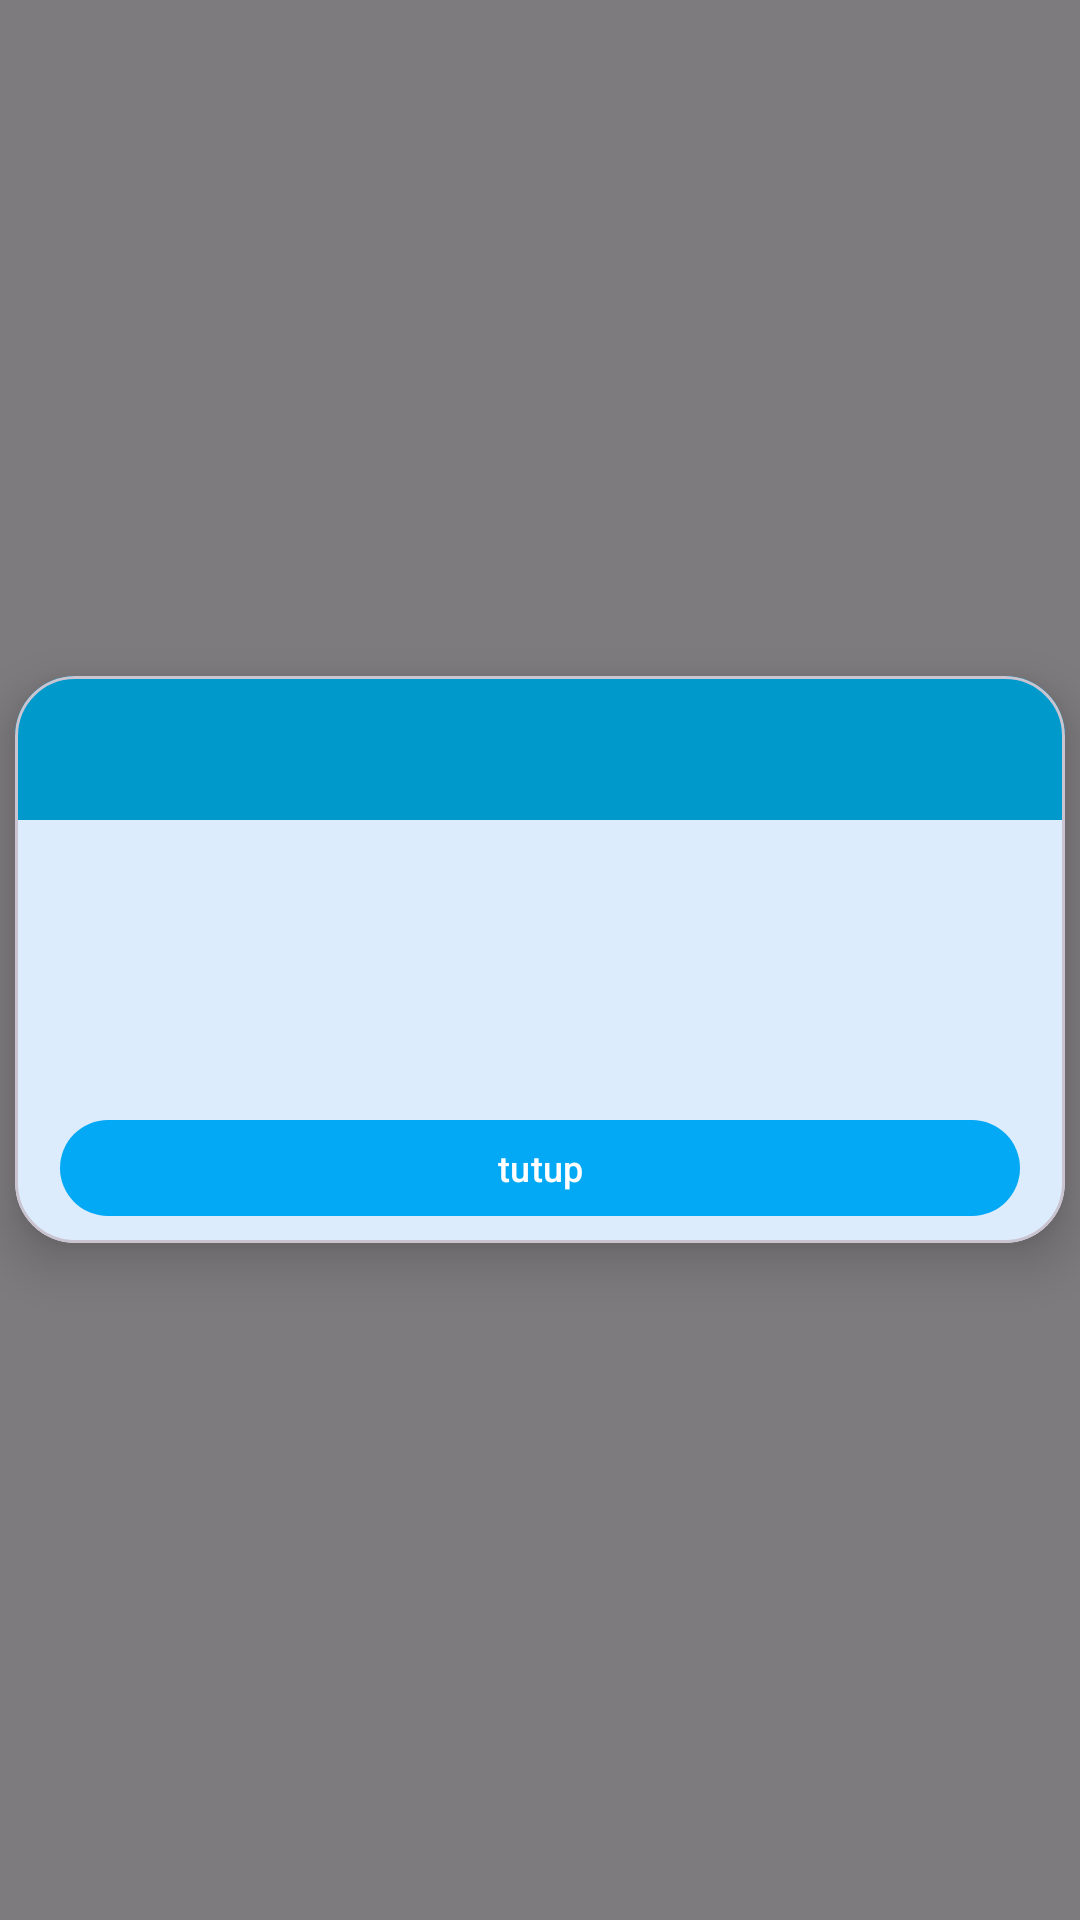

Write the Android layout XML for this screen, with the resource values it uses.
<!-- AndroidManifest.xml: application theme Theme.ScannerQrCode -->
<!-- res/layout/single_dialog_button.xml -->
<?xml version="1.0" encoding="utf-8"?>
<LinearLayout xmlns:android="http://schemas.android.com/apk/res/android"
    xmlns:tools="http://schemas.android.com/tools"
    android:layout_width="match_parent"
    android:layout_height="match_parent"
    xmlns:app="http://schemas.android.com/apk/res-auto"
    android:background="@color/semitransparent"
    android:gravity="center">

    <com.google.android.material.card.MaterialCardView
        android:layout_width="350dp"
        android:layout_height="wrap_content"
        app:cardCornerRadius="20dp"
        app:cardElevation="10dp">

        <RelativeLayout
            android:layout_width="wrap_content"
            android:layout_height="wrap_content"
            android:background="@drawable/dialog_white_bg">

            <RelativeLayout
                android:id="@+id/rl_ic_warning"
                android:layout_width="match_parent"
                android:layout_height="wrap_content"
                android:background="@android:color/holo_blue_dark">

                <ImageView
                    android:layout_width="40dp"
                    android:layout_height="40dp"
                    android:layout_centerHorizontal="true"
                    android:layout_marginTop="4dp"
                    android:layout_marginBottom="4dp"
                    android:gravity="center"
                    android:src="@drawable/ic_info"
                    tools:ignore="ContentDescription" />

            </RelativeLayout>

            <TextView
                android:id="@+id/txt_title_warning"
                android:layout_width="wrap_content"
                android:layout_height="wrap_content"
                android:layout_below="@id/rl_ic_warning"
                android:layout_centerHorizontal="true"
                android:layout_marginTop="5dp"
                android:gravity="center"
                android:textColor="#414141"
                android:textSize="20dp"
                android:textStyle="bold"
                tools:text="Informasi" />

            <TextView
                android:id="@+id/txt_content"
                android:layout_width="wrap_content"
                android:layout_height="wrap_content"
                android:layout_below="@id/txt_title_warning"
                android:layout_centerInParent="true"
                android:layout_marginStart="10dp"
                android:layout_marginTop="10dp"
                android:layout_marginEnd="10dp"
                android:layout_marginBottom="10dp"
                android:gravity="center_vertical"
                android:justificationMode="inter_word"
                android:maxLines="7"
                android:paddingStart="10dp"
                android:paddingTop="10dp"
                android:paddingEnd="10dp"
                android:paddingBottom="10dp"
                android:scrollbars="vertical"
                android:textColor="@color/ruang_belajar_base_black"
                android:textSize="14dp"
                tools:text="Pada halaman ini kamu dapat menghasilkan uang dengan cara claim point dari klik iklan yang sudah disediakan\niklan wajib diklik apabila lupa klik iklan terus mau claim lagi, mohon maaf harus ulang lagi episodenya dan menunggu 10 menit lagi
\n\n
info : sudah bisa next durasi dengan tap dua kali di layar kiri maupun kanan
dan sudah bisa ubah volume dan ubah pencahayaan layar dengan cara usap keatas atau kebawah pada posisi layar kiri maupun kanan" />

            <LinearLayout
                android:layout_width="match_parent"
                android:layout_height="wrap_content"
                android:orientation="horizontal"
                android:layout_marginTop="5dp"
                android:layout_below="@id/txt_content"
                android:gravity="center"
                android:layout_margin="5dp">

                <com.google.android.material.button.MaterialButton
                    android:id="@+id/btn_ok"
                    android:layout_weight="1"
                    android:layout_width="wrap_content"
                    android:layout_height="40dp"
                    android:layout_marginLeft="10dp"
                    android:layout_marginRight="10dp"
                    android:text="@string/tutup"
                    android:textStyle="normal"
                    android:elevation="10dp"
                    app:cornerRadius="20dp"
                    android:textColor="#FFF"
                    android:textSize="12dp"/>

                <com.google.android.material.button.MaterialButton
                    android:id="@+id/c_btn_cancel"
                    android:layout_weight="1"
                    android:layout_width="wrap_content"
                    android:layout_height="40dp"
                    android:layout_marginLeft="10dp"
                    android:layout_marginRight="10dp"
                    android:text="@string/tutup"
                    android:visibility="gone"
                    android:textStyle="normal"
                    android:elevation="10dp"
                    app:cornerRadius="20dp"
                    android:textColor="#FFF"
                    android:textSize="12dp"/>

            </LinearLayout>

        </RelativeLayout>

    </com.google.android.material.card.MaterialCardView>



</LinearLayout>
<!-- resources referenced by this layout -->
<resources>
  <color name="ruang_belajar_base_black">#000000</color>
  <color name="semitransparent">#80000000</color>
  <string name="tutup">tutup</string>
  <style name="Theme.ScannerQrCode" parent="Base.Theme.ScannerQrCode" />
  <style name="Base.Theme.ScannerQrCode" parent="Theme.Material3.DayNight.NoActionBar">
          
          <item name="colorPrimary">@color/blue_500</item>
          <item name="colorPrimaryVariant">@color/blue_700</item>
          <item name="colorOnPrimary">@color/white</item>
          
          <item name="colorSecondary">@color/blue_500</item>
          <item name="colorSecondaryVariant">@color/blue_700</item>
          <item name="colorOnSecondary">@color/white</item>
      </style>
  <color name="blue_500">#03A9F4</color>
  <color name="blue_700">#0288D1</color>
  <color name="white">#FFFFFFFF</color>
</resources>
